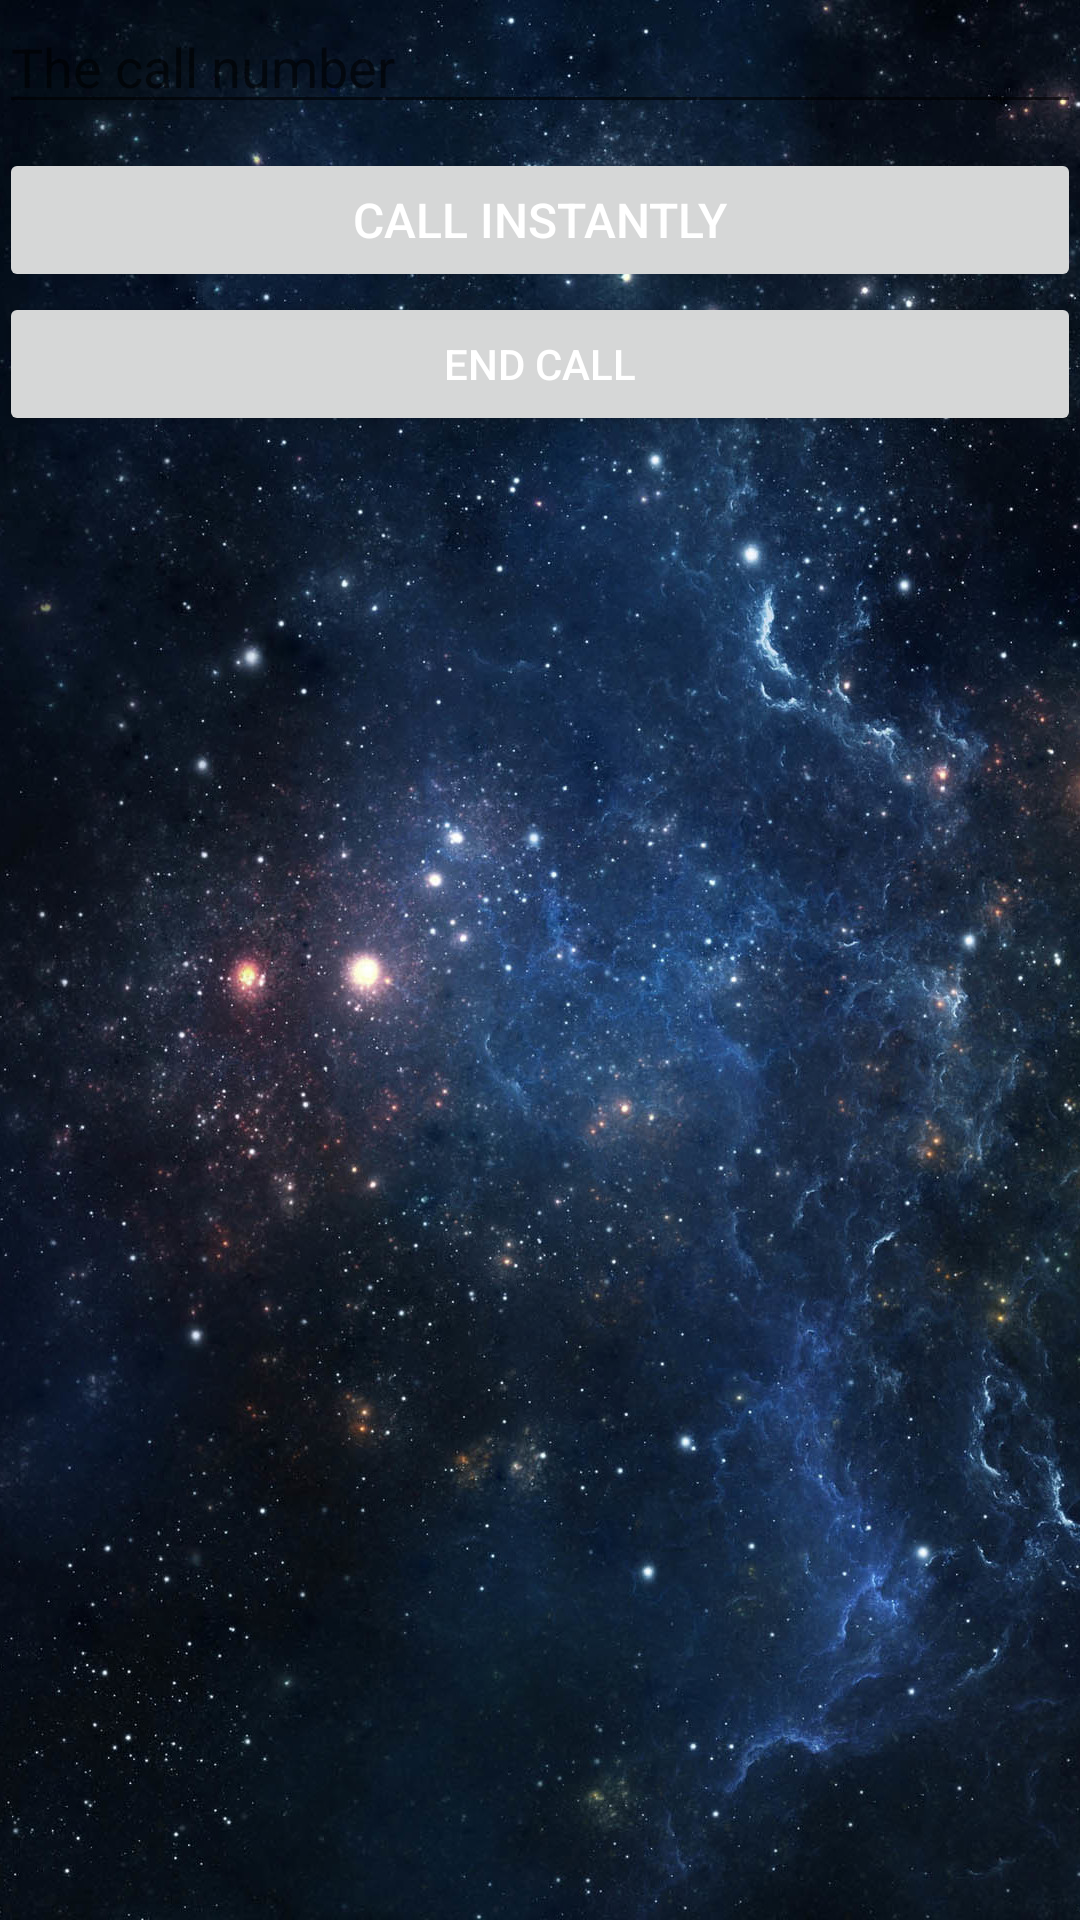

This screen was rendered from an Android layout file. Write that file and the resources it references.
<!-- AndroidManifest.xml: application theme AppTheme -->
<!-- res/layout/activity_main.xml -->
<LinearLayout xmlns:android="http://schemas.android.com/apk/res/android"
    xmlns:tools="http://schemas.android.com/tools"
    android:layout_width="match_parent"
    android:layout_height="match_parent"
    android:paddingLeft="@dimen/activity_horizontal_margin"
    android:paddingRight="@dimen/activity_horizontal_margin"
    android:paddingTop="@dimen/activity_vertical_margin"
    android:paddingBottom="@dimen/activity_vertical_margin"
    android:orientation="vertical"
    android:background="@drawable/bg"
    tools:context=".MainActivity">

    <EditText
        android:layout_height="wrap_content"
        android:layout_width="match_parent"
        android:id="@+id/callNumber"
        android:layout_marginBottom="8dp"
        android:hint="@string/call_hint"
        android:textColor="@android:color/white"
        />

    <Button
        android:layout_width="match_parent"
        android:layout_height="wrap_content"
        android:layout_centerHorizontal="true"
        android:textSize="16sp"
        android:id="@+id/callBtn"
        android:enabled="false"
        android:text="@string/call"
        android:textColor="@android:color/white"
        />

    <Button
        android:layout_height="wrap_content"
        android:layout_width="match_parent"
        android:id="@+id/callEnd"
        android:text="@string/callEnd"
        android:textColor="@android:color/white"
        />

</LinearLayout>
<!-- resources referenced by this layout -->
<resources>
  <!-- drawable bg: jpg bitmap (drawable-hdpi, 412643 bytes) -->
  <string name="call">Call Instantly</string>
  <string name="callEnd">End Call</string>
  <string name="call_hint">The call number</string>
  <style name="AppTheme" parent="Theme.AppCompat.Light.DarkActionBar">
          
  
      </style>
</resources>
